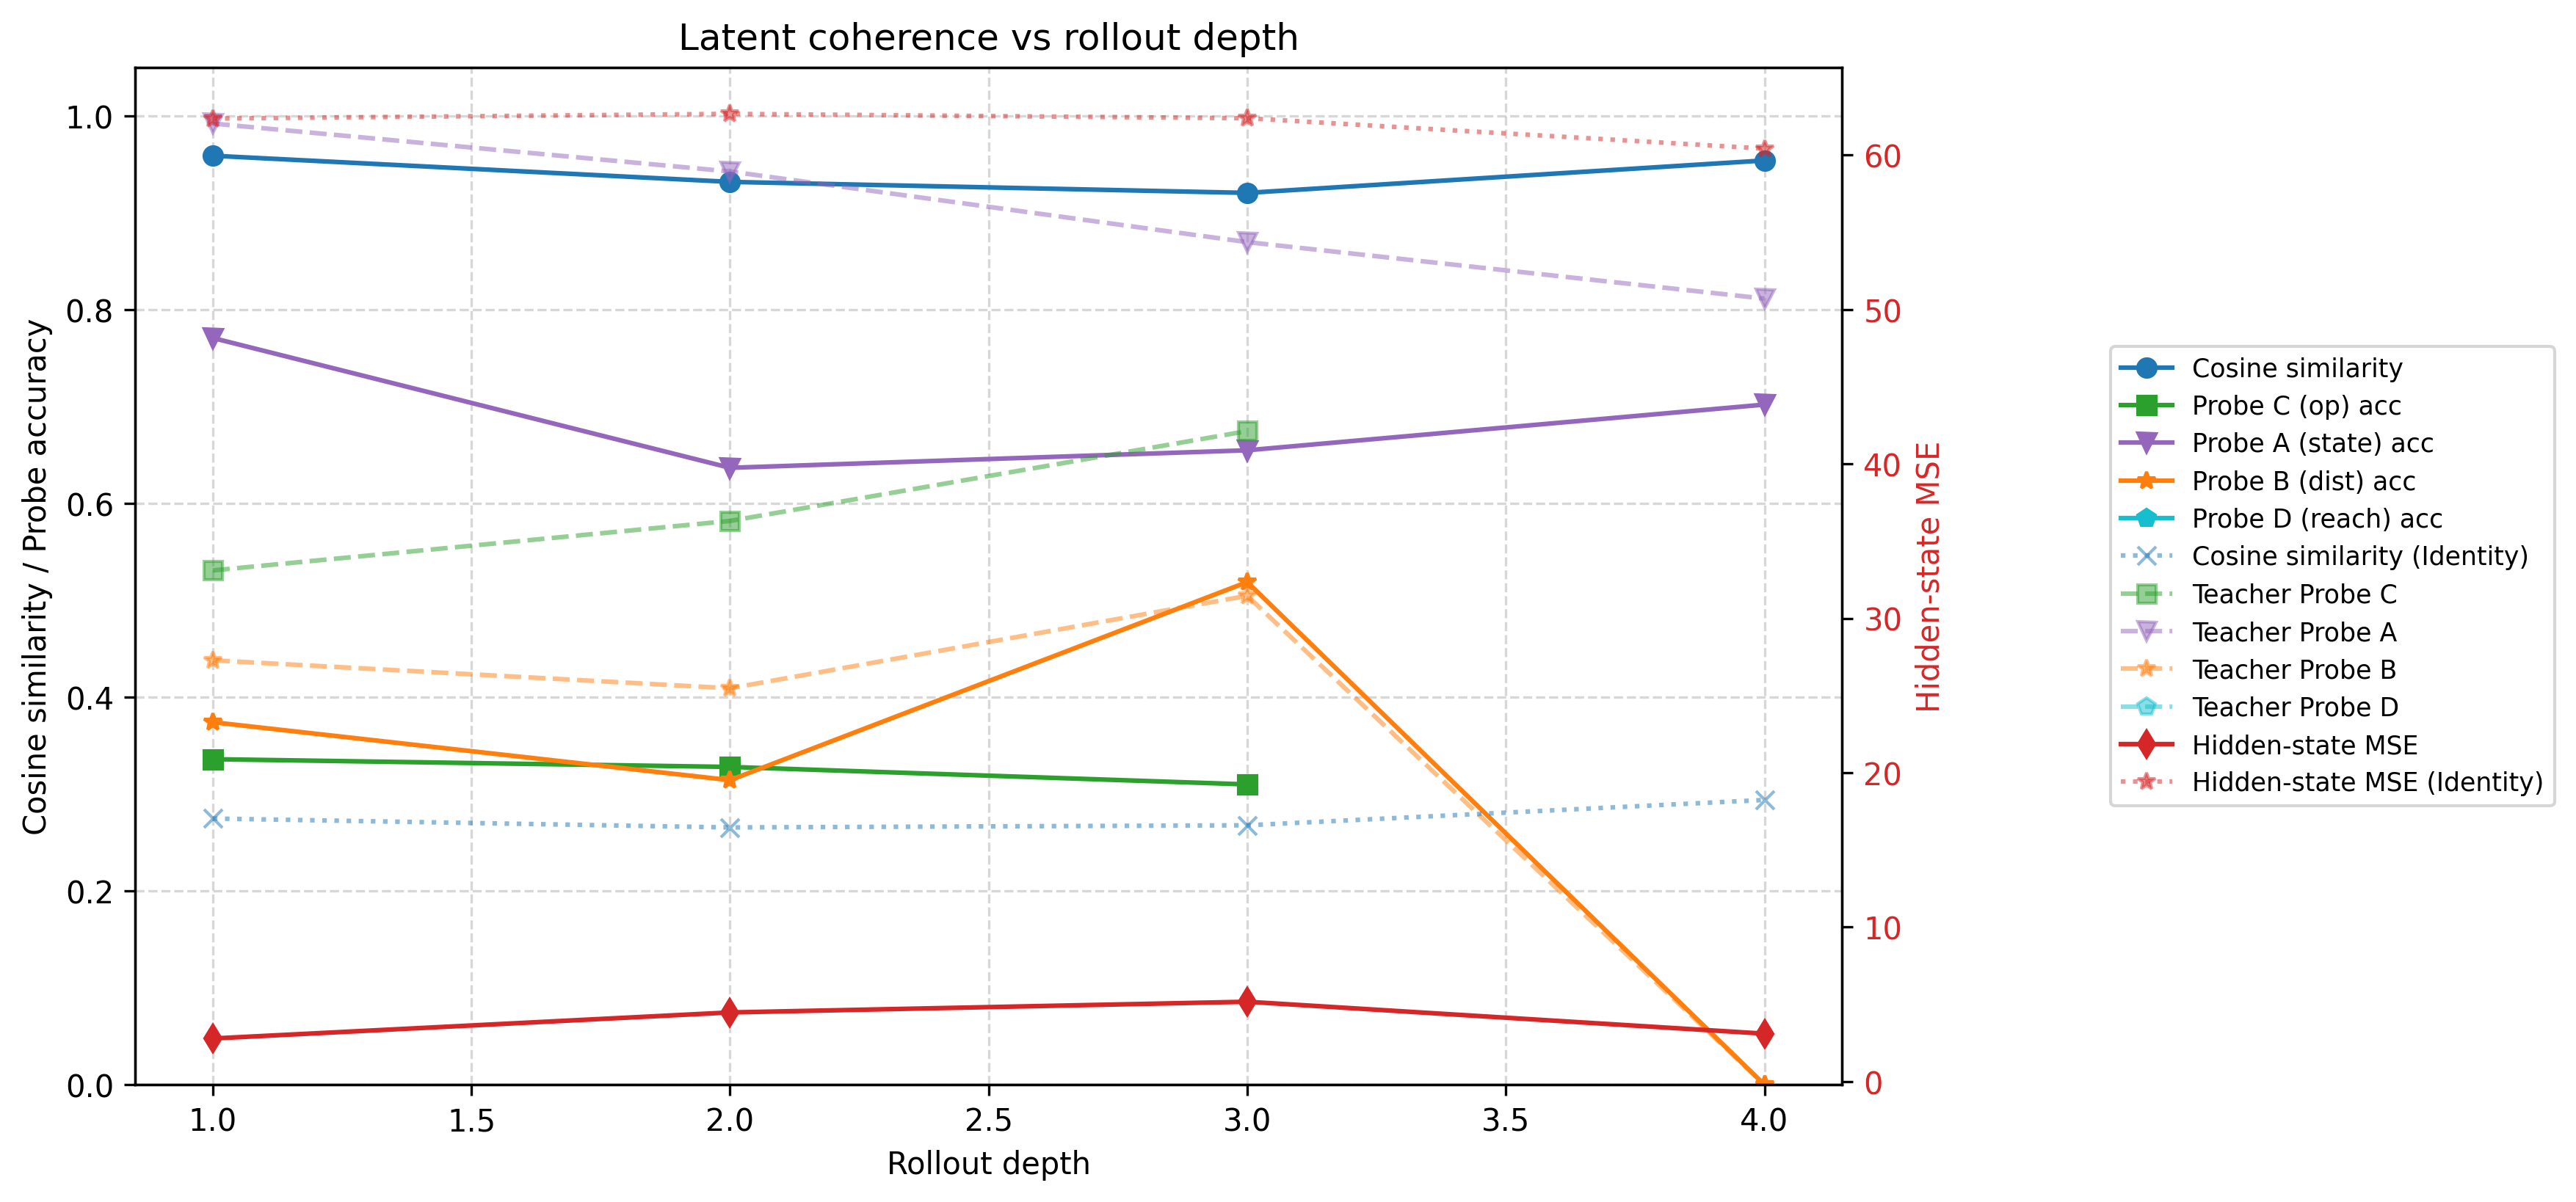

The file beside this chart, header and first rows:
depth, mse, cosine_similarity, operator_accuracy, teacher_operator_accuracy, state_probe_accuracy, teacher_state_probe_accuracy, dist_probe_accuracy, teacher_dist_probe_accuracy, reach_probe_accuracy, teacher_reach_probe_accuracy, identity_mse, identity_cosine_similarity, identity_operator_accuracy, identity_state_probe_accuracy, identity_dist_probe_accuracy, identity_reach_probe_accuracy, n_samples, dynamics_gain
1, 2.781, 0.9591, 0.3361, 0.5309, 0.7709, 0.9923, 0.3742, 0.4381, , , 62.37, 0.2748, 0.4464, 0.799, 0.2155, , 970, 22.43
2, 4.468, 0.9321, 0.3281, 0.582, 0.6369, 0.9428, 0.3144, 0.4093, , , 62.67, 0.2656, 0.4322, 0.6835, 0.06701, , 970, 14.03
3, 5.16, 0.9207, 0.31, 0.6748, 0.655, 0.8699, 0.5189, 0.5047, , , 62.39, 0.2678, 0.3708, 0.5871, 0.0, , 634, 12.09
4, 3.094, 0.9542, , , 0.7021, 0.8116, 0.0, 0.0, , , 60.42, 0.294, , 0.4643, 0.0, , 329, 19.53
5, , , , , , , , , , , , , , , , , 0, 
6, , , , , , , , , , , , , , , , , 0, 
7, , , , , , , , , , , , , , , , , 0, 
8, , , , , , , , , , , , , , , , , 0, 
